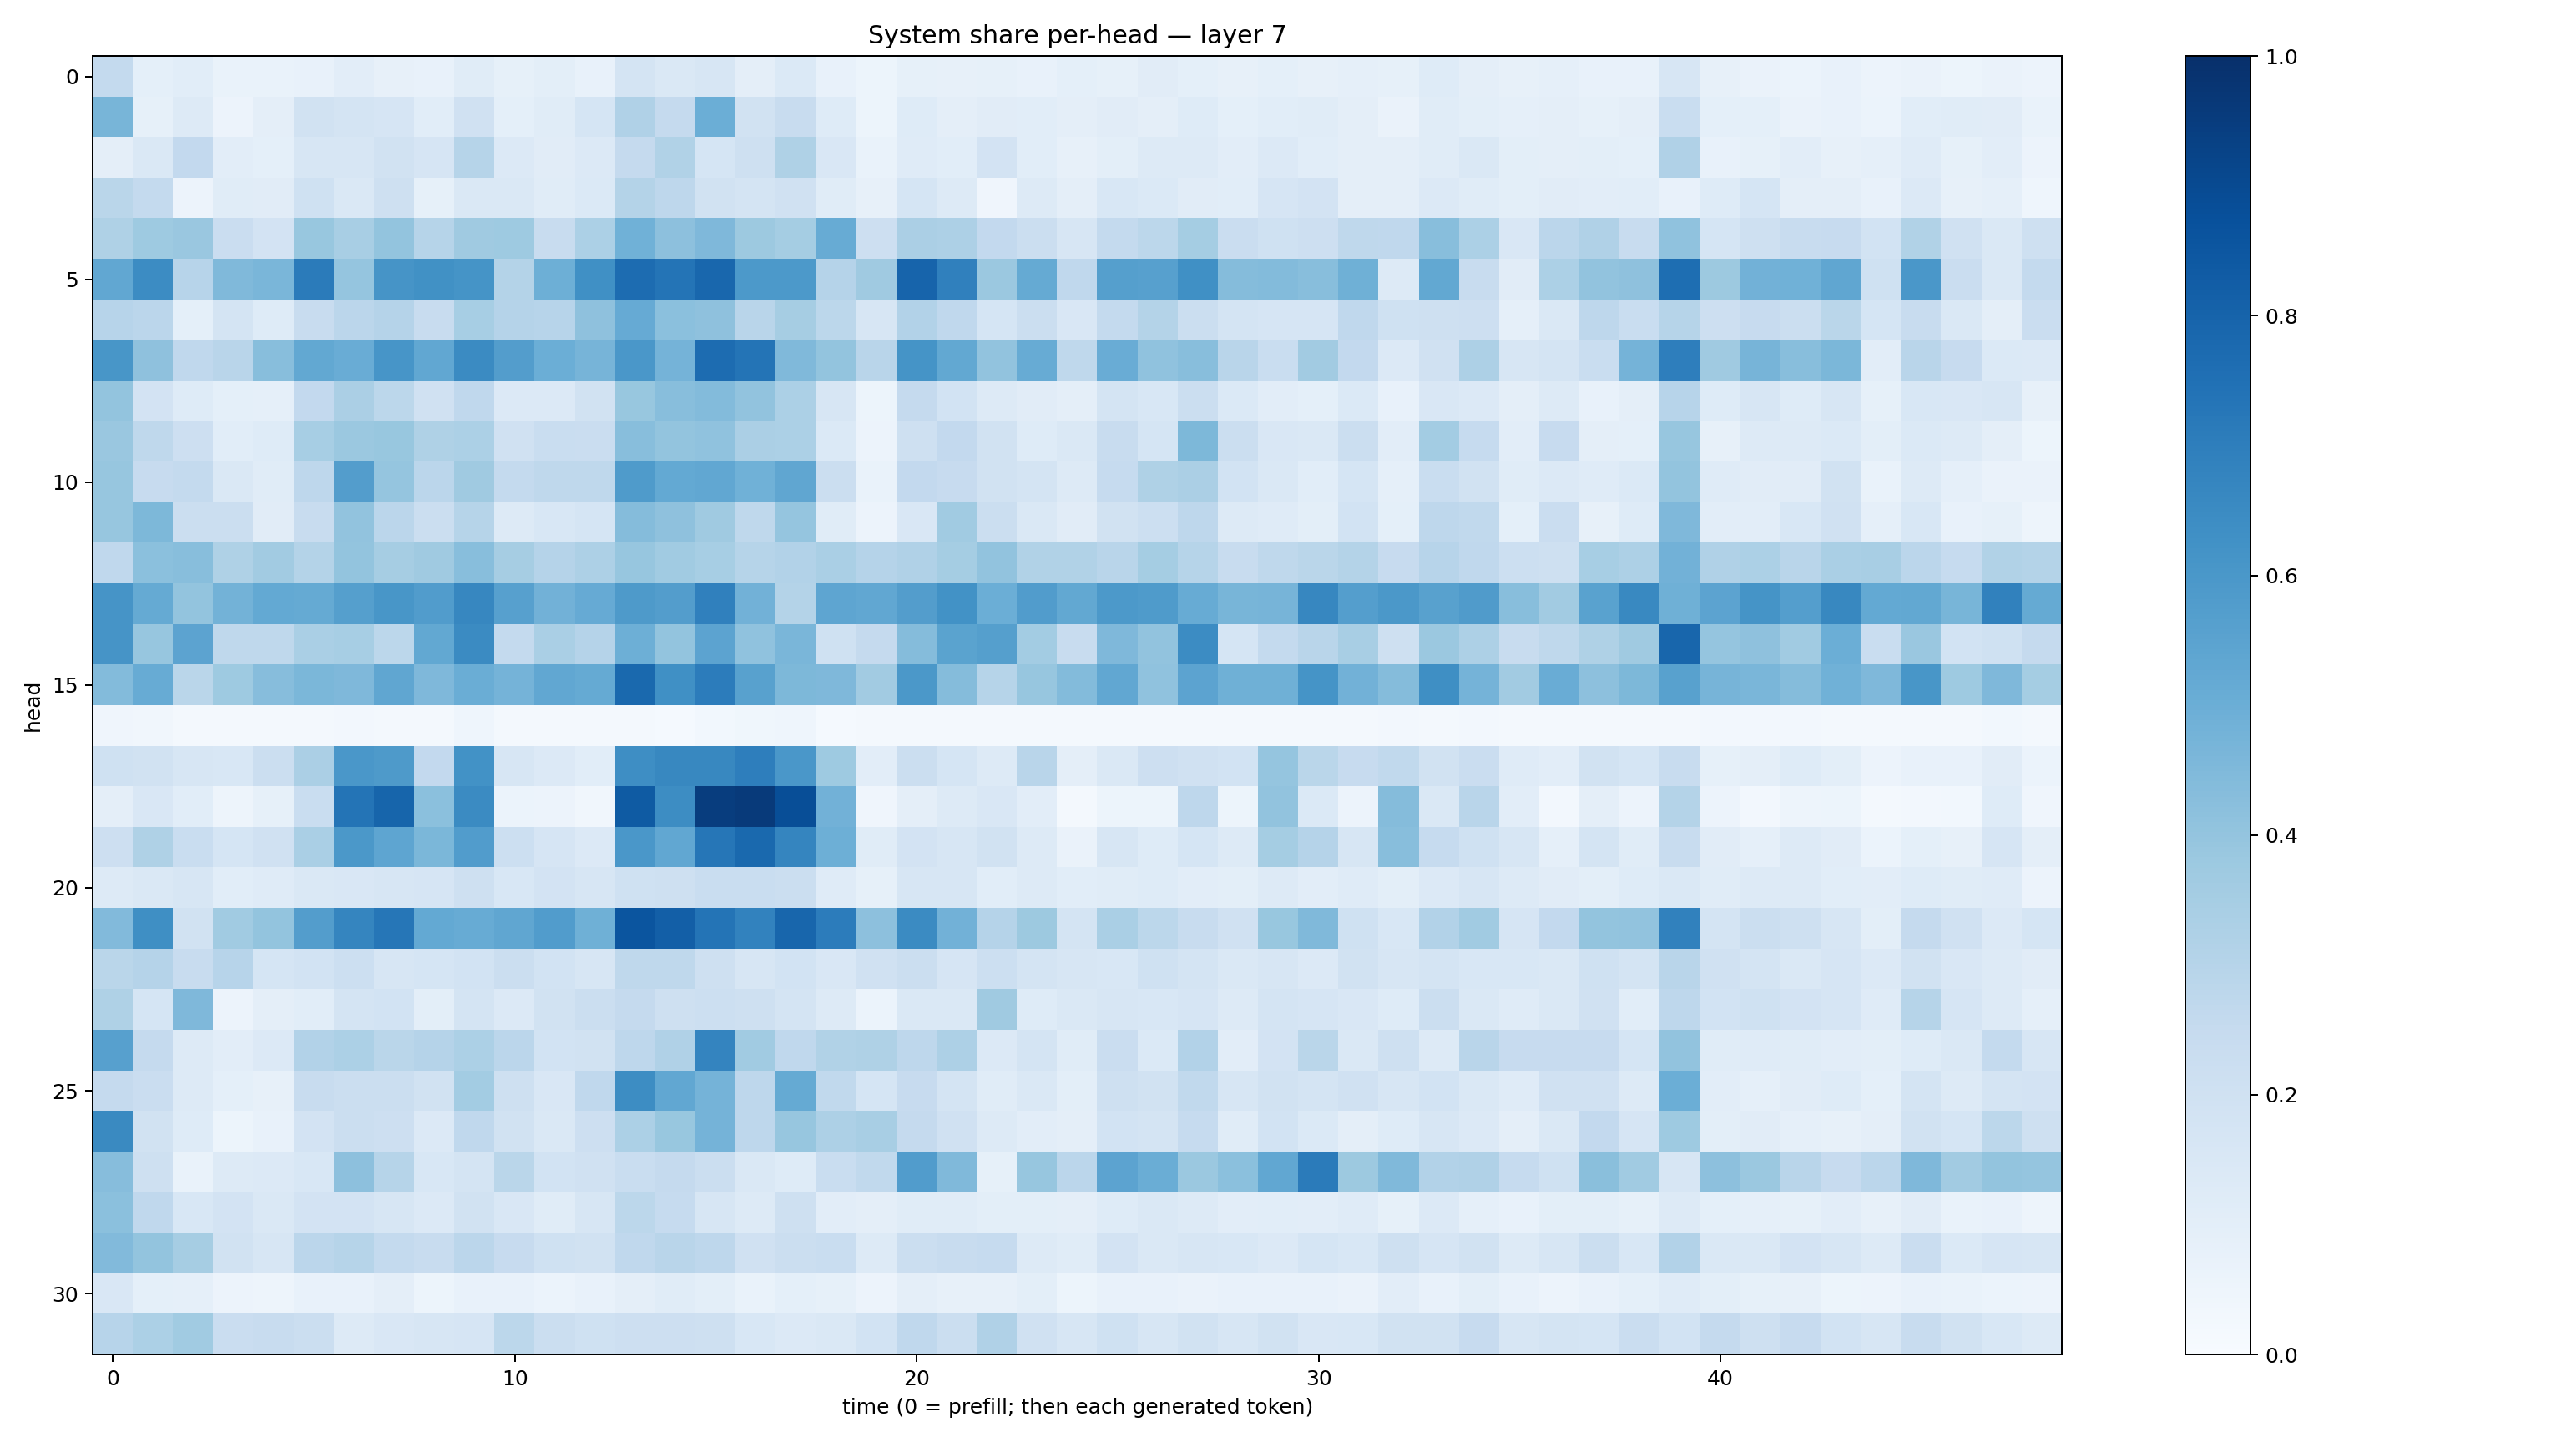

Source data for this figure (header and first rows):
0.25735056, 0.09049539, 0.10607303, 0.06996199, 0.06926664, 0.07505724, 0.10512257, 0.078995295, 0.07191014, 0.11527906, 0.08444577, 0.100804396, 0.073447995, 0.17866991, 0.14087667, 0.16164082, 0.09716739, 0.13760659, 0.071912184, 0.054249983, 0.085299626, 0.07964657, 0.08414463, 0.07212217
0.4667, 0.08258, 0.1278, 0.05808, 0.09438, 0.1884, 0.172, 0.1667, 0.1059, 0.197, 0.09135, 0.1167, 0.169, 0.3202, 0.2502, 0.4986, 0.1945, 0.2393, 0.1231, 0.05391, 0.1225, 0.09539, 0.1121, 0.1077
0.09441, 0.1466, 0.2589, 0.1024, 0.09305, 0.1626, 0.1601, 0.1891, 0.1643, 0.2979, 0.136, 0.1102, 0.1362, 0.2518, 0.3142, 0.1682, 0.2088, 0.3232, 0.1521, 0.067, 0.1189, 0.1075, 0.1806, 0.1089
0.2856, 0.2545, 0.05753, 0.1145, 0.111, 0.2028, 0.1481, 0.2053, 0.08299, 0.1419, 0.1446, 0.1133, 0.14, 0.3056, 0.2736, 0.1945, 0.1737, 0.1955, 0.1167, 0.07995, 0.1689, 0.1261, 0.04067, 0.126
0.321, 0.3718, 0.3833, 0.2275, 0.1835, 0.3874, 0.3406, 0.3999, 0.2995, 0.3703, 0.3739, 0.235, 0.3306, 0.4844, 0.4157, 0.4513, 0.3769, 0.3527, 0.508, 0.2128, 0.3341, 0.3276, 0.2578, 0.2224
0.5295, 0.647, 0.296, 0.4486, 0.4618, 0.7089, 0.3966, 0.6121, 0.6262, 0.617, 0.305, 0.496, 0.6328, 0.7685, 0.7379, 0.7884, 0.5935, 0.5926, 0.3043, 0.3694, 0.7975, 0.6903, 0.3806, 0.5159
0.2931, 0.2819, 0.09, 0.1782, 0.1239, 0.2392, 0.2836, 0.3019, 0.2391, 0.3451, 0.3044, 0.2959, 0.4106, 0.5132, 0.4187, 0.4122, 0.2929, 0.3509, 0.2775, 0.1638, 0.311, 0.2692, 0.1701, 0.2202
0.6035, 0.4109, 0.2672, 0.2919, 0.4272, 0.5257, 0.5068, 0.6068, 0.5276, 0.6519, 0.5707, 0.4965, 0.4716, 0.5981, 0.4764, 0.7658, 0.7376, 0.4477, 0.4012, 0.2929, 0.6144, 0.525, 0.4056, 0.51
0.3987, 0.1813, 0.1245, 0.09354, 0.08777, 0.2585, 0.3336, 0.281, 0.197, 0.2677, 0.1355, 0.1349, 0.1937, 0.387, 0.4271, 0.4399, 0.4052, 0.3298, 0.1578, 0.05415, 0.2506, 0.1847, 0.1258, 0.1122
0.3847, 0.273, 0.2134, 0.1078, 0.1246, 0.3455, 0.38, 0.3877, 0.3232, 0.3287, 0.1987, 0.2311, 0.2288, 0.4258, 0.4, 0.4071, 0.333, 0.3298, 0.1386, 0.05792, 0.2089, 0.2606, 0.1933, 0.1242
0.3917, 0.2442, 0.2563, 0.1462, 0.1171, 0.2743, 0.5737, 0.398, 0.2814, 0.3708, 0.254, 0.2701, 0.272, 0.583, 0.5219, 0.5303, 0.4852, 0.532, 0.2207, 0.07027, 0.2594, 0.2429, 0.1946, 0.1777
0.3919, 0.4556, 0.2211, 0.2205, 0.1133, 0.2352, 0.4039, 0.2817, 0.2201, 0.2983, 0.1304, 0.1542, 0.1701, 0.4362, 0.4112, 0.3676, 0.2698, 0.3955, 0.1153, 0.05705, 0.1522, 0.3646, 0.226, 0.1459
0.2668, 0.4204, 0.4286, 0.3235, 0.36, 0.3063, 0.402, 0.3491, 0.3693, 0.4266, 0.351, 0.3032, 0.3274, 0.3938, 0.3635, 0.3465, 0.3004, 0.309, 0.3389, 0.304, 0.318, 0.3518, 0.4043, 0.3128
0.61, 0.5162, 0.4012, 0.4785, 0.5205, 0.5186, 0.5644, 0.6036, 0.5747, 0.6659, 0.5618, 0.4834, 0.512, 0.5896, 0.5705, 0.6901, 0.4828, 0.3052, 0.5362, 0.5303, 0.5714, 0.6227, 0.4994, 0.5748
0.6109, 0.3911, 0.5459, 0.2722, 0.2734, 0.3382, 0.3439, 0.2809, 0.5248, 0.652, 0.2549, 0.3371, 0.3021, 0.4942, 0.3988, 0.545, 0.4084, 0.4643, 0.2008, 0.2521, 0.4349, 0.5499, 0.5631, 0.3557
0.4406, 0.5094, 0.2874, 0.3738, 0.4323, 0.4596, 0.4523, 0.5315, 0.4506, 0.5036, 0.4766, 0.5292, 0.5181, 0.7798, 0.6315, 0.7061, 0.5585, 0.4555, 0.4522, 0.3622, 0.5941, 0.4361, 0.298, 0.3917
0.0409, 0.03138, 0.02331, 0.02199, 0.01581, 0.02074, 0.02568, 0.02175, 0.0194, 0.04629, 0.01876, 0.01873, 0.01726, 0.01741, 0.0127, 0.02755, 0.03743, 0.04375, 0.01544, 0.01568, 0.01577, 0.02312, 0.01988, 0.01951
0.2022, 0.1934, 0.1586, 0.1526, 0.2217, 0.335, 0.6008, 0.5894, 0.2603, 0.6234, 0.1596, 0.1357, 0.1086, 0.638, 0.663, 0.6605, 0.6981, 0.6015, 0.3715, 0.104, 0.2254, 0.1686, 0.1276, 0.2897
0.0974, 0.1507, 0.109, 0.04716, 0.08277, 0.234, 0.7363, 0.7934, 0.419, 0.6503, 0.0624, 0.05717, 0.035, 0.8352, 0.6414, 0.9453, 0.9579, 0.8859, 0.4833, 0.03989, 0.0955, 0.131, 0.151, 0.1045
0.2137, 0.324, 0.2343, 0.1687, 0.1965, 0.3371, 0.5948, 0.5361, 0.4582, 0.5744, 0.2165, 0.1672, 0.1362, 0.5981, 0.5285, 0.7279, 0.7775, 0.6684, 0.4941, 0.1166, 0.1811, 0.1566, 0.1916, 0.1319
0.1273, 0.1447, 0.161, 0.1086, 0.1203, 0.1478, 0.1501, 0.1633, 0.1649, 0.2046, 0.1546, 0.1798, 0.1596, 0.2013, 0.2037, 0.2313, 0.2327, 0.2208, 0.1195, 0.08423, 0.1606, 0.1616, 0.1069, 0.1322
0.4449, 0.6347, 0.1904, 0.3654, 0.3986, 0.5732, 0.6688, 0.727, 0.5196, 0.5102, 0.5322, 0.5743, 0.4902, 0.8576, 0.8197, 0.7368, 0.6821, 0.7892, 0.7061, 0.4168, 0.649, 0.4841, 0.3029, 0.376
0.2887, 0.3027, 0.2363, 0.2942, 0.1699, 0.1855, 0.2179, 0.1602, 0.1709, 0.1849, 0.2265, 0.186, 0.1622, 0.2704, 0.2702, 0.2037, 0.1575, 0.1847, 0.149, 0.196, 0.22, 0.1648, 0.2182, 0.1732
0.3238, 0.169, 0.4523, 0.05707, 0.0968, 0.1089, 0.1726, 0.1842, 0.09831, 0.1726, 0.1362, 0.1891, 0.2233, 0.2511, 0.206, 0.2169, 0.2063, 0.1761, 0.1276, 0.05967, 0.1418, 0.1448, 0.3682, 0.1222
0.561, 0.2511, 0.1267, 0.1049, 0.1349, 0.3107, 0.3293, 0.2889, 0.3027, 0.3287, 0.2851, 0.1863, 0.1925, 0.2735, 0.3202, 0.6747, 0.364, 0.269, 0.316, 0.3204, 0.2746, 0.3252, 0.1335, 0.1742
0.2509, 0.2298, 0.1306, 0.08986, 0.07967, 0.2406, 0.2252, 0.2234, 0.1903, 0.357, 0.2065, 0.1509, 0.2666, 0.6425, 0.5286, 0.4754, 0.2749, 0.5158, 0.2624, 0.1692, 0.2452, 0.1793, 0.1164, 0.1433
0.6524, 0.1923, 0.1221, 0.05296, 0.07728, 0.1804, 0.22, 0.2147, 0.1356, 0.2674, 0.189, 0.142, 0.2138, 0.3291, 0.3876, 0.4762, 0.2773, 0.3907, 0.326, 0.3435, 0.2529, 0.1972, 0.1309, 0.1046
0.4305, 0.2031, 0.06652, 0.126, 0.1329, 0.154, 0.4152, 0.2975, 0.1559, 0.1739, 0.2864, 0.1871, 0.1977, 0.2332, 0.2513, 0.2213, 0.1453, 0.1218, 0.2331, 0.2646, 0.5754, 0.4462, 0.08499, 0.3945
0.4209, 0.2672, 0.155, 0.1798, 0.1443, 0.181, 0.1808, 0.164, 0.133, 0.1881, 0.1523, 0.1169, 0.1566, 0.2801, 0.2497, 0.163, 0.1325, 0.2043, 0.1018, 0.09588, 0.1151, 0.1162, 0.09896, 0.09779
0.4443, 0.4009, 0.3506, 0.194, 0.157, 0.2827, 0.2977, 0.2555, 0.2361, 0.282, 0.2422, 0.1992, 0.1912, 0.2669, 0.2896, 0.2764, 0.1958, 0.2255, 0.2308, 0.1316, 0.2218, 0.241, 0.2468, 0.1327
0.1486, 0.09051, 0.08649, 0.05606, 0.04883, 0.07728, 0.07405, 0.09525, 0.05196, 0.075, 0.07178, 0.06168, 0.07142, 0.09615, 0.1171, 0.1011, 0.06948, 0.09279, 0.08566, 0.05793, 0.09443, 0.08126, 0.08092, 0.0999
0.2962, 0.3317, 0.3649, 0.2286, 0.2377, 0.2258, 0.1258, 0.1493, 0.1625, 0.1675, 0.2787, 0.2197, 0.2028, 0.2147, 0.213, 0.2033, 0.1549, 0.1359, 0.1415, 0.1837, 0.2659, 0.2192, 0.3193, 0.1957
